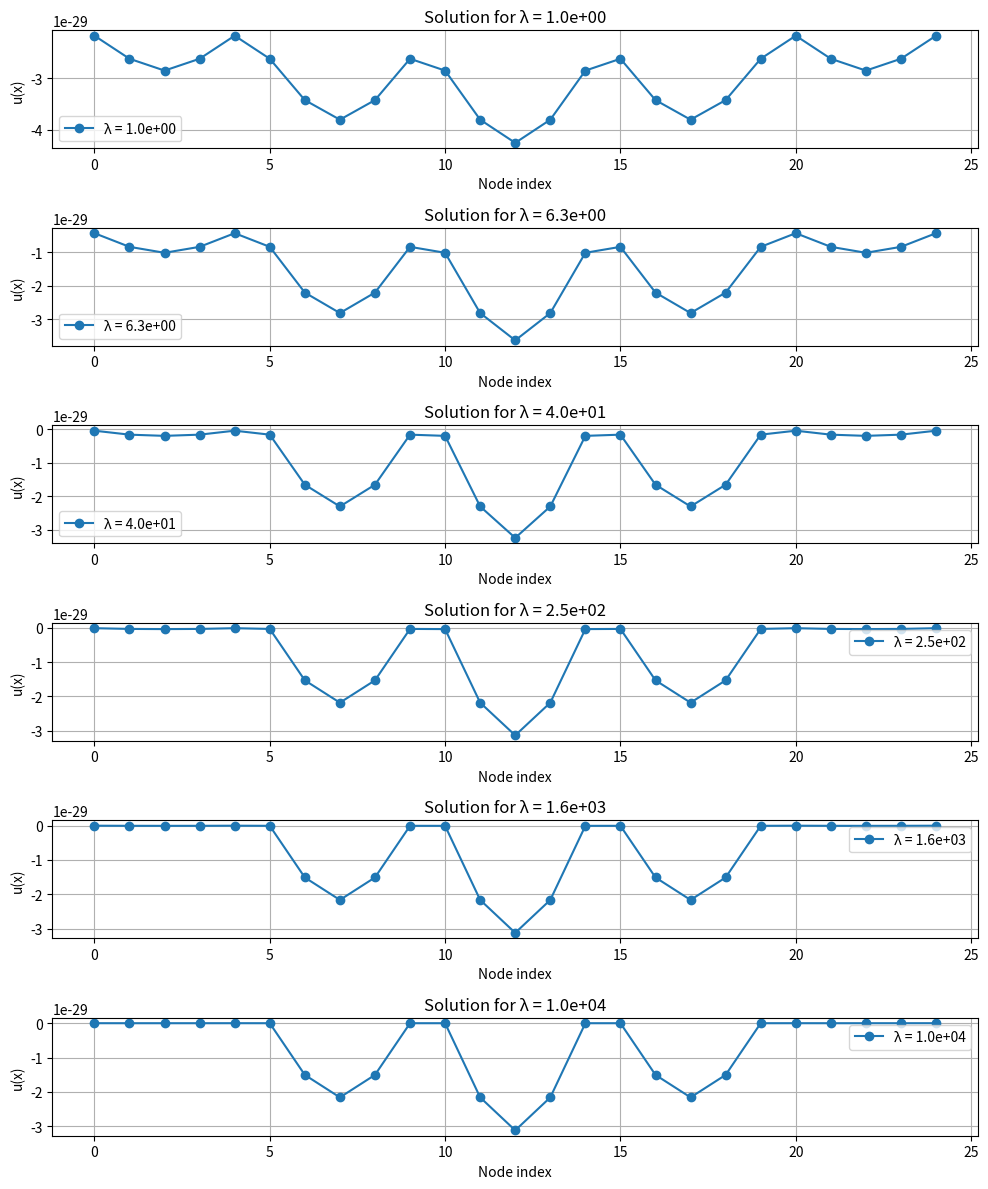

Source code (Python):
import numpy as np
import networkx as nx
from scipy.sparse import csr_matrix
from scipy.optimize import root
import matplotlib.pyplot as plt

# 创建 5x5 的格点图
n = 5
grid_graph = nx.grid_2d_graph(n, n)

# 映射二维坐标到节点索引
node_to_index = {node: idx for idx, node in enumerate(grid_graph.nodes)}
b_x = np.zeros(len(grid_graph.nodes))  # 初始化所有节点 b(x) = 0

# 最外圈节点索引
outer_nodes = set()
for i in range(n):
    outer_nodes.add((0, i))  # 第一行
    outer_nodes.add((n - 1, i))  # 最后一行
    outer_nodes.add((i, 0))  # 第一列
    outer_nodes.add((i, n - 1))  # 最后一列

# 为最外圈节点赋值 b(x) = 1
for node in outer_nodes:
    b_x[node_to_index[node]] = 1

# 生成邻接矩阵和度矩阵
adj_matrix = nx.adjacency_matrix(grid_graph).toarray()  # 使用 .toarray() 以避免警告
degree_matrix = np.diag(np.sum(adj_matrix, axis=1))  # 度矩阵
laplacian_matrix = degree_matrix - adj_matrix  # 拉普拉斯矩阵
L = csr_matrix(laplacian_matrix)  # 转换为稀疏矩阵
L2 = L @ L  # 双拉普拉斯算子

# 定义非线性方程
def equation(u, lambda_val, b_x, L, L2, p):
    u_log_term = np.maximum(u, 1e-10)  # 防止除零错误
    u_log_term = np.abs(u_log_term) ** (p - 2) * u_log_term * np.log(u_log_term ** 2)  # 计算对数项
    return L2 @ u - L @ u + (lambda_val * b_x + 1) * u - u_log_term

# 初始化解
u_init = np.ones(len(b_x))

# 设置参数
p = 4  # 非线性项的幂次
lambda_values = np.logspace(0, 4, 6)  # λ 的值从 10^0 到 10^4，取6个点
tol = 1e-6  # 收敛容差
max_iter = 1000  # 最大迭代次数

# 存储每个 λ 对应的解
solutions = []

# 对每个 λ 值求解
for lambda_val in lambda_values:
    result = root(
        equation,
        u_init,
        args=(lambda_val, b_x, L, L2, p),
        tol=tol,
        method='hybr',  # 使用混合方法
    )
    if result.success:
        solutions.append(result.x)
        u_init = result.x  # 将当前解作为下一个解的初值
    else:
        print(f"Solver failed for lambda = {lambda_val}")
        solutions.append(np.nan * np.ones(len(b_x)))  # 如果求解失败，记录为 NaN

# 绘制 u(x) 随 λ 变化的曲线
fig, ax = plt.subplots(len(lambda_values), 1, figsize=(10, 12))  # 增加行数来显示6个图表

# 对每个 λ 的解绘制曲线
for i, lambda_val in enumerate(lambda_values):
    ax[i].plot(range(len(grid_graph.nodes)), solutions[i], marker='o', label=f'λ = {lambda_val:.1e}')
    ax[i].set_title(f'Solution for λ = {lambda_val:.1e}')
    ax[i].set_xlabel('Node index')
    ax[i].set_ylabel('u(x)')
    ax[i].legend()
    ax[i].grid(True)  # 添加网格

plt.tight_layout()
plt.show()
